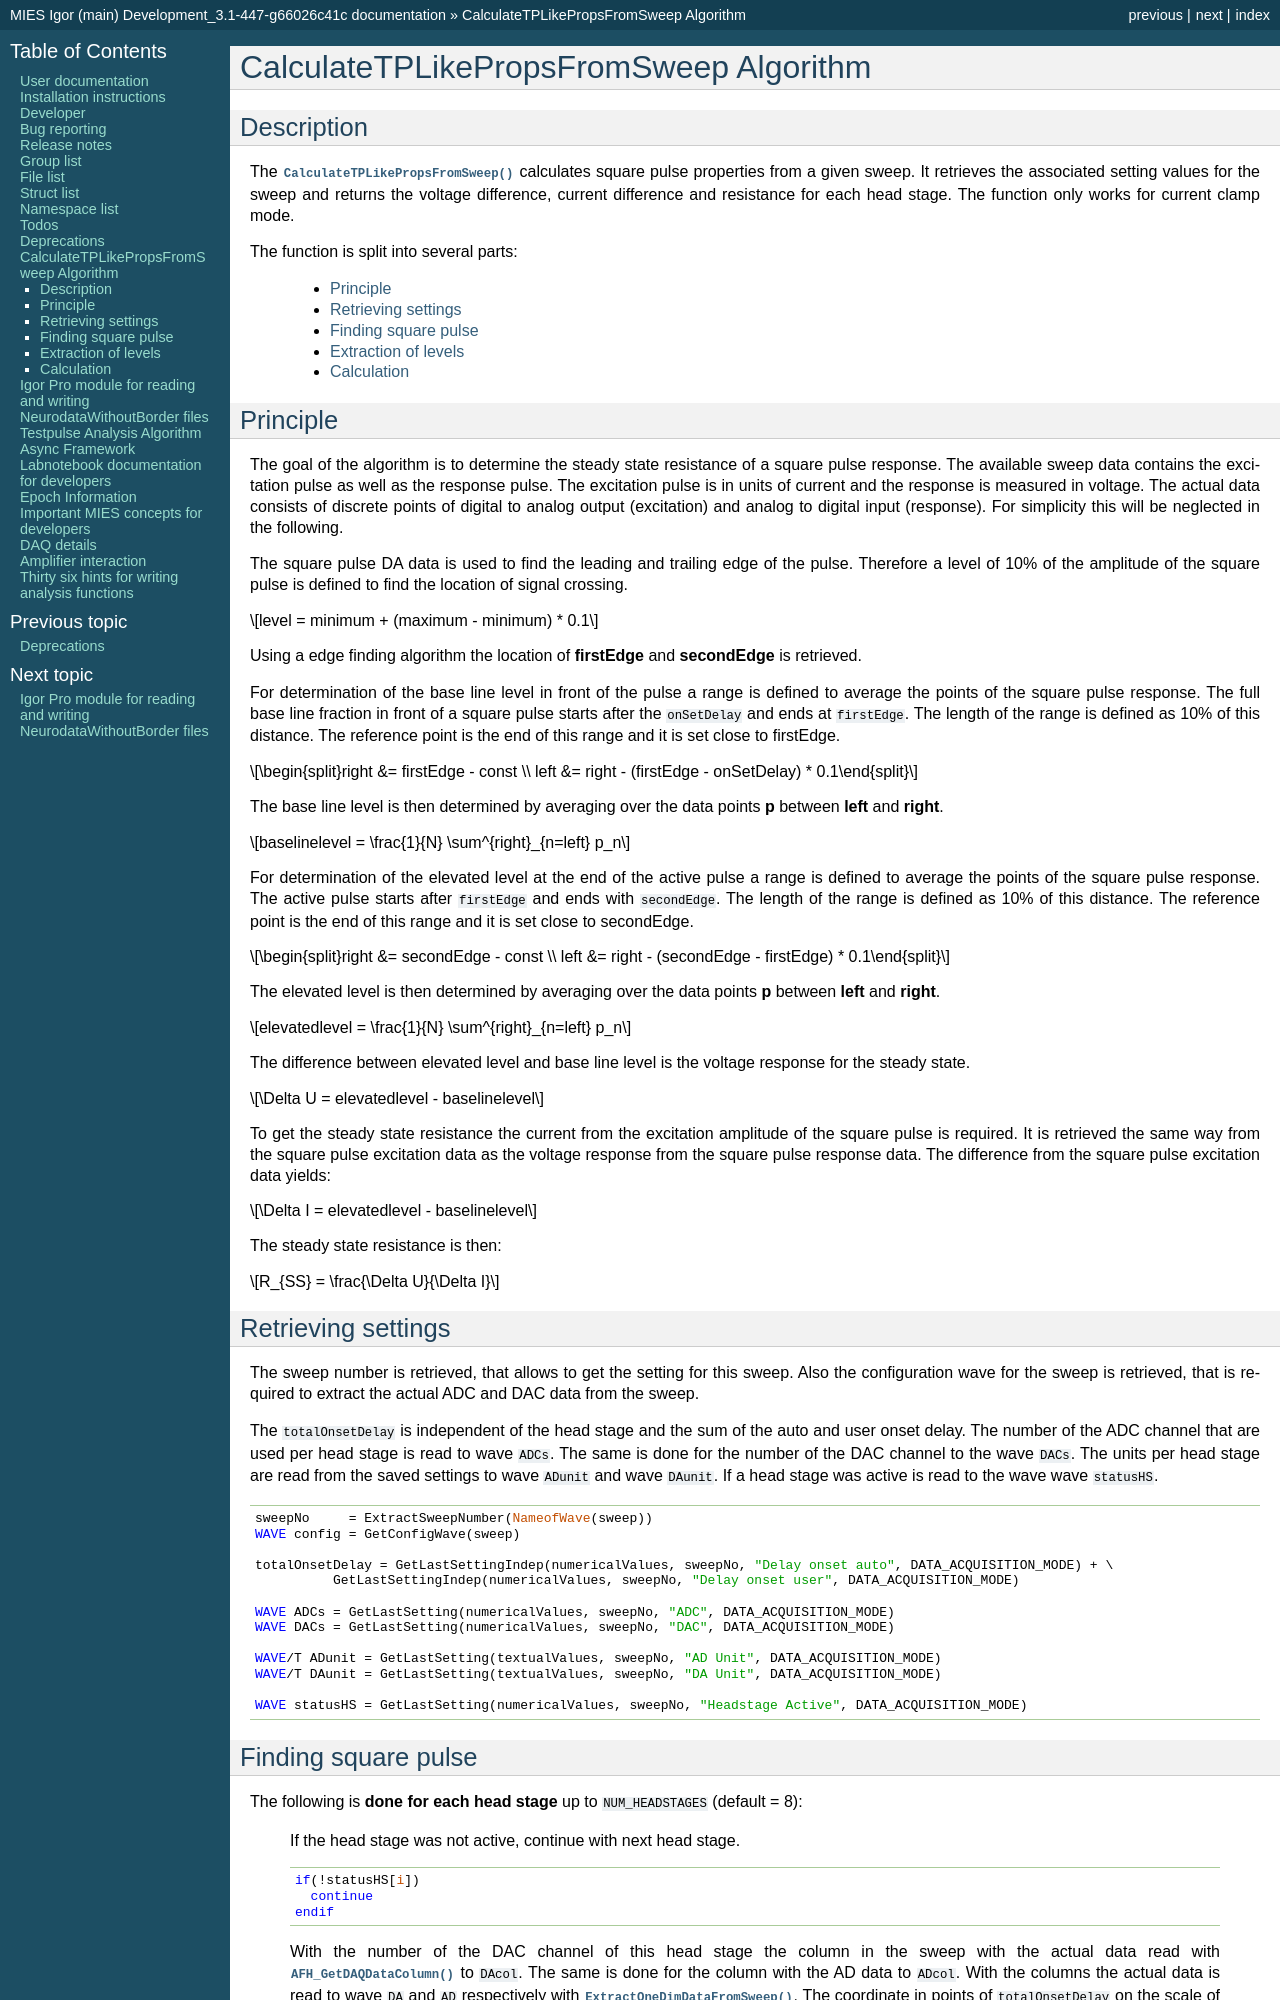

repository: AllenInstitute/MIES · page: CalculateTPLikePropsFromSweep.html · generator: sphinx

 .. _CalculateTPLikePropsFromSweep_doc:

CalculateTPLikePropsFromSweep Algorithm
---------------------------------------

Description
===========

The :cpp:func:`CalculateTPLikePropsFromSweep` calculates square pulse properties
from a given sweep. It retrieves the associated setting values for the sweep and
returns the voltage difference, current difference and resistance for each
head stage. The function only works for current clamp mode.

The function is split into several parts:

 - `Principle`_
 - `Retrieving settings`_
 - `Finding square pulse`_
 - `Extraction of levels`_
 - `Calculation`_

Principle
=========

The goal of the algorithm is to determine the steady state resistance of a
square pulse response. The available sweep data contains the excitation pulse as
well as the response pulse. The excitation pulse is in units of current and the
response is measured in voltage. The actual data consists of discrete points of
digital to analog output (excitation) and analog to digital input (response).
For simplicity this will be neglected in the following.

The square pulse DA data is used to find the leading and trailing edge of
the pulse. Therefore a level of 10% of the amplitude of the square pulse is defined
to find the location of signal crossing.

.. math::
   level = minimum + (maximum - minimum) * 0.1

Using a edge finding algorithm the location of **firstEdge** and **secondEdge**
is retrieved.

For determination of the base line level in front of the pulse a
range is defined to average the points of the square pulse response. The full base
line fraction in front of a square pulse starts after the ``onSetDelay`` and ends
at ``firstEdge``. The length of the range is defined as 10% of this distance. The
reference point is the end of this range and it is set close to firstEdge.

.. math::
   right &= firstEdge - const \\
   left &= right - (firstEdge - onSetDelay) * 0.1

The base line level is then determined by averaging over the data points **p** between
**left** and **right**.

.. math::
   baselinelevel = \frac{1}{N} \sum^{right}_{n=left} p_n

For determination of the elevated level at the end of the active pulse a
range is defined to average the points of the square pulse response. The active
pulse starts after ``firstEdge`` and ends with ``secondEdge``. The length of the
range is defined as 10% of this distance. The reference point is the end of this
range and it is set close to secondEdge.

.. math::
   right &= secondEdge - const \\
   left &= right - (secondEdge - firstEdge) * 0.1

The elevated level is then determined by averaging over the data points **p** between
**left** and **right**.

.. math::
   elevatedlevel = \frac{1}{N} \sum^{right}_{n=left} p_n

The difference between elevated level and base line level is the voltage response
for the steady state.

.. math::
   \Delta U = elevatedlevel - baselinelevel

To get the steady state resistance the current from the excitation amplitude of
the square pulse is required. It is retrieved the same way from the square pulse
excitation data as the voltage response from the square pulse response data.
The difference from the square pulse excitation data yields:

.. math::
   \Delta I = elevatedlevel - baselinelevel

The steady state resistance is then:

.. math::
   R_{SS} = \frac{\Delta U}{\Delta I}
